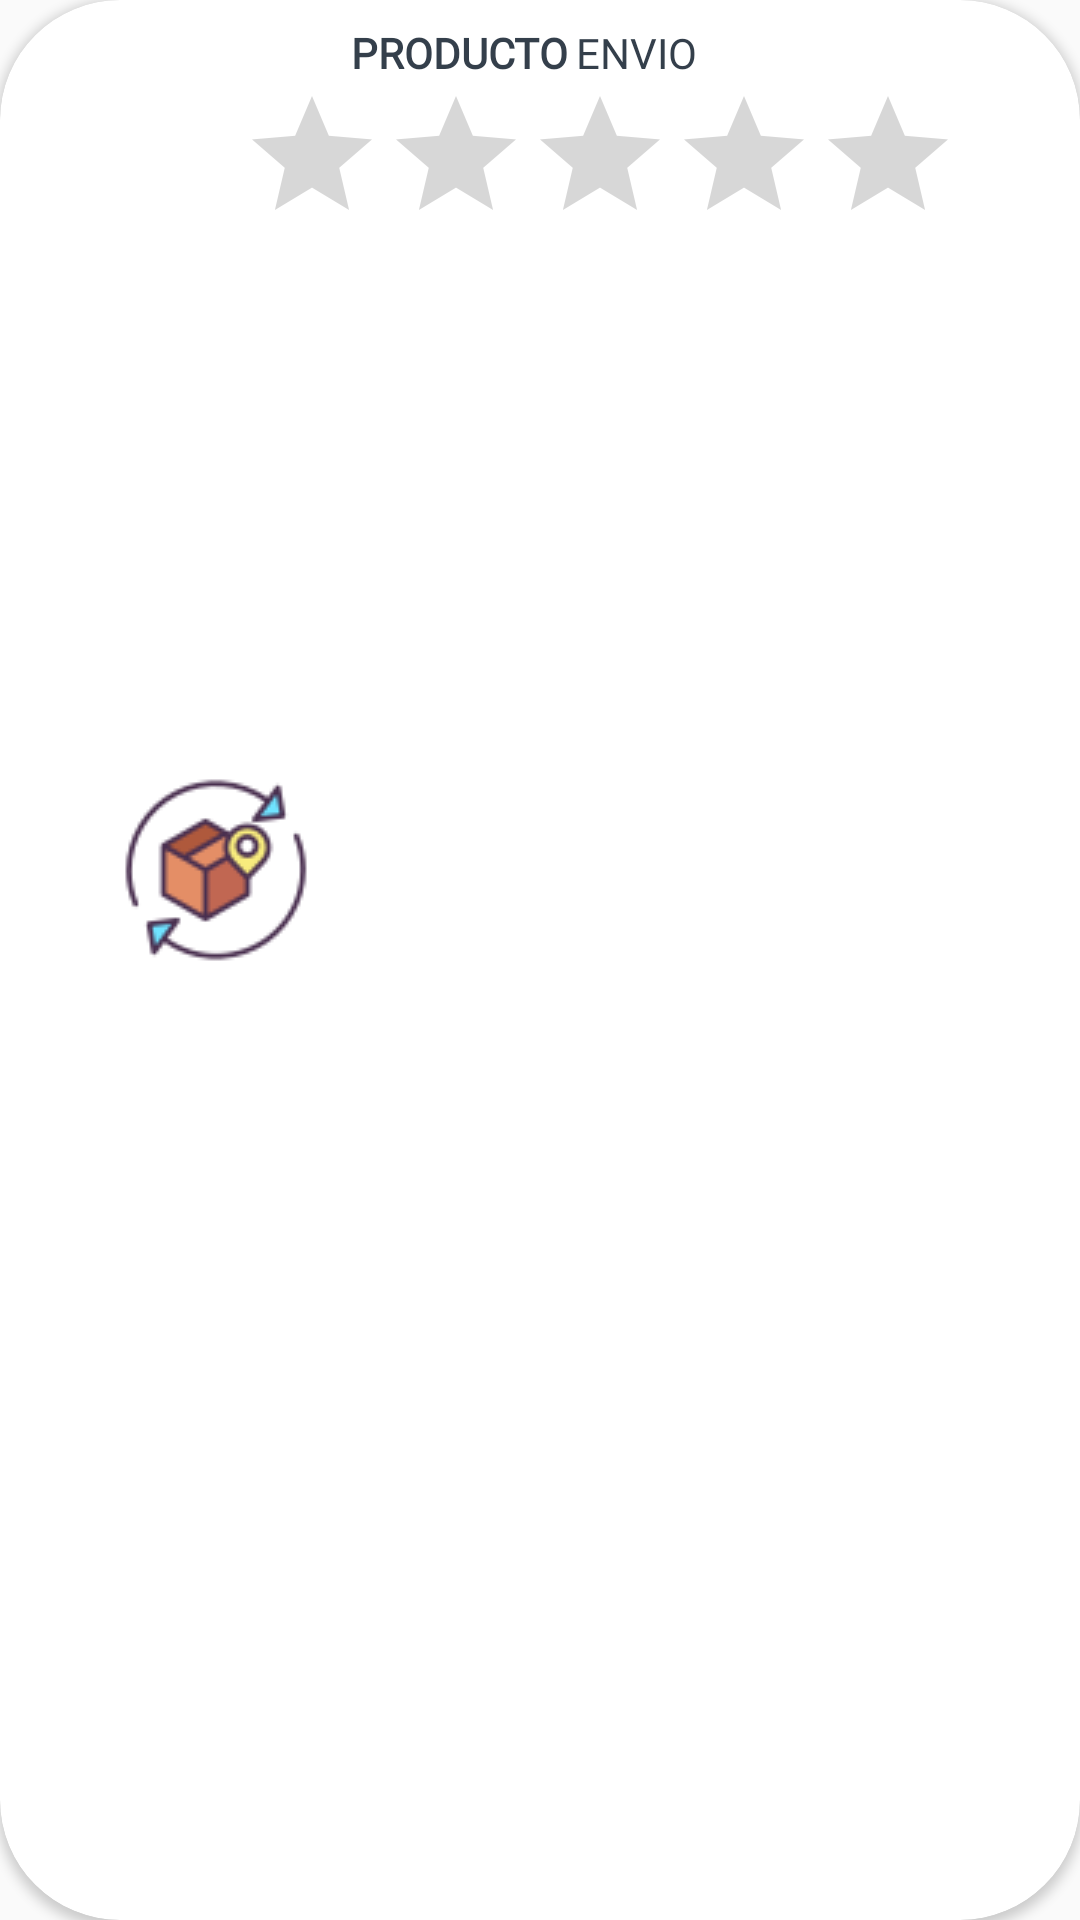

Write the Android layout XML for this screen, with the resource values it uses.
<!-- AndroidManifest.xml: application theme Theme.TF_GRUPO03_MicroDelivery -->
<!-- res/layout/fila_productos.xml -->
<?xml version="1.0" encoding="utf-8"?>
<LinearLayout
    xmlns:android="http://schemas.android.com/apk/res/android"
    xmlns:app="http://schemas.android.com/apk/res-auto"
    xmlns:tools="http://schemas.android.com/tools"
    android:orientation="vertical"
    android:layout_width="match_parent"
    android:layout_height="80dp"
    android:layout_marginTop="10dp"
    android:layout_marginHorizontal="10dp"

    >

    <androidx.cardview.widget.CardView
        android:layout_width="match_parent"
        android:layout_height="match_parent"
        app:cardUseCompatPadding="false"
        app:cardCornerRadius="40dp"
        >

        <androidx.constraintlayout.widget.ConstraintLayout
            android:layout_width="match_parent"
            android:layout_height="match_parent">

            <ImageView
                android:id="@+id/imageView6"
                android:layout_width="wrap_content"
                android:layout_height="wrap_content"
                android:layout_marginStart="40dp"
                app:layout_constraintBottom_toBottomOf="parent"
                app:layout_constraintStart_toStartOf="parent"
                app:layout_constraintTop_toTopOf="parent"
                app:layout_constraintVertical_bias="0.448"
                app:srcCompat="@drawable/repartidor1" />


            <TextView
                android:id="@+id/filaproducto"
                android:layout_width="wrap_content"
                android:layout_height="wrap_content"
                android:layout_marginTop="8dp"
                android:fontFamily="@font/kanit"
                android:text="PRODUCTO"
                android:textColor="#343F4B"
                android:textStyle="bold"
                app:layout_constraintEnd_toEndOf="parent"
                app:layout_constraintHorizontal_bias="0.071"
                app:layout_constraintStart_toEndOf="@+id/imageView6"
                app:layout_constraintTop_toTopOf="parent" />

            <TextView
                android:id="@+id/filaenvio"
                android:layout_width="wrap_content"
                android:layout_height="wrap_content"
                android:layout_marginTop="8dp"
                android:layout_marginEnd="124dp"
                android:fontFamily="@font/kanit"
                android:text="ENVIO"
                android:textColor="#343F4B"
                app:layout_constraintEnd_toEndOf="parent"
                app:layout_constraintHorizontal_bias="0.447"
                app:layout_constraintStart_toEndOf="@+id/filaproducto"
                app:layout_constraintTop_toTopOf="parent" />

            <RatingBar
                android:id="@+id/ratingBar"
                android:layout_width="wrap_content"
                android:layout_height="50dp"
                android:layout_marginTop="28dp"
                android:layout_marginEnd="40dp"
                app:layout_constraintEnd_toEndOf="parent"
                app:layout_constraintHorizontal_bias="1.0"
                app:layout_constraintStart_toEndOf="@+id/imageView6"
                app:layout_constraintTop_toTopOf="parent" />

        </androidx.constraintlayout.widget.ConstraintLayout>
    </androidx.cardview.widget.CardView>
</LinearLayout>
<!-- resources referenced by this layout -->
<resources>
  <!-- drawable repartidor1: png bitmap (drawable, 3314 bytes) -->
  <style name="Theme.TF_GRUPO03_MicroDelivery" parent="Base.Theme.TF_GRUPO03_MicroDelivery" />
  <style name="Base.Theme.TF_GRUPO03_MicroDelivery" parent="Theme.AppCompat.DayNight.NoActionBar">
          
          
      </style>
</resources>
